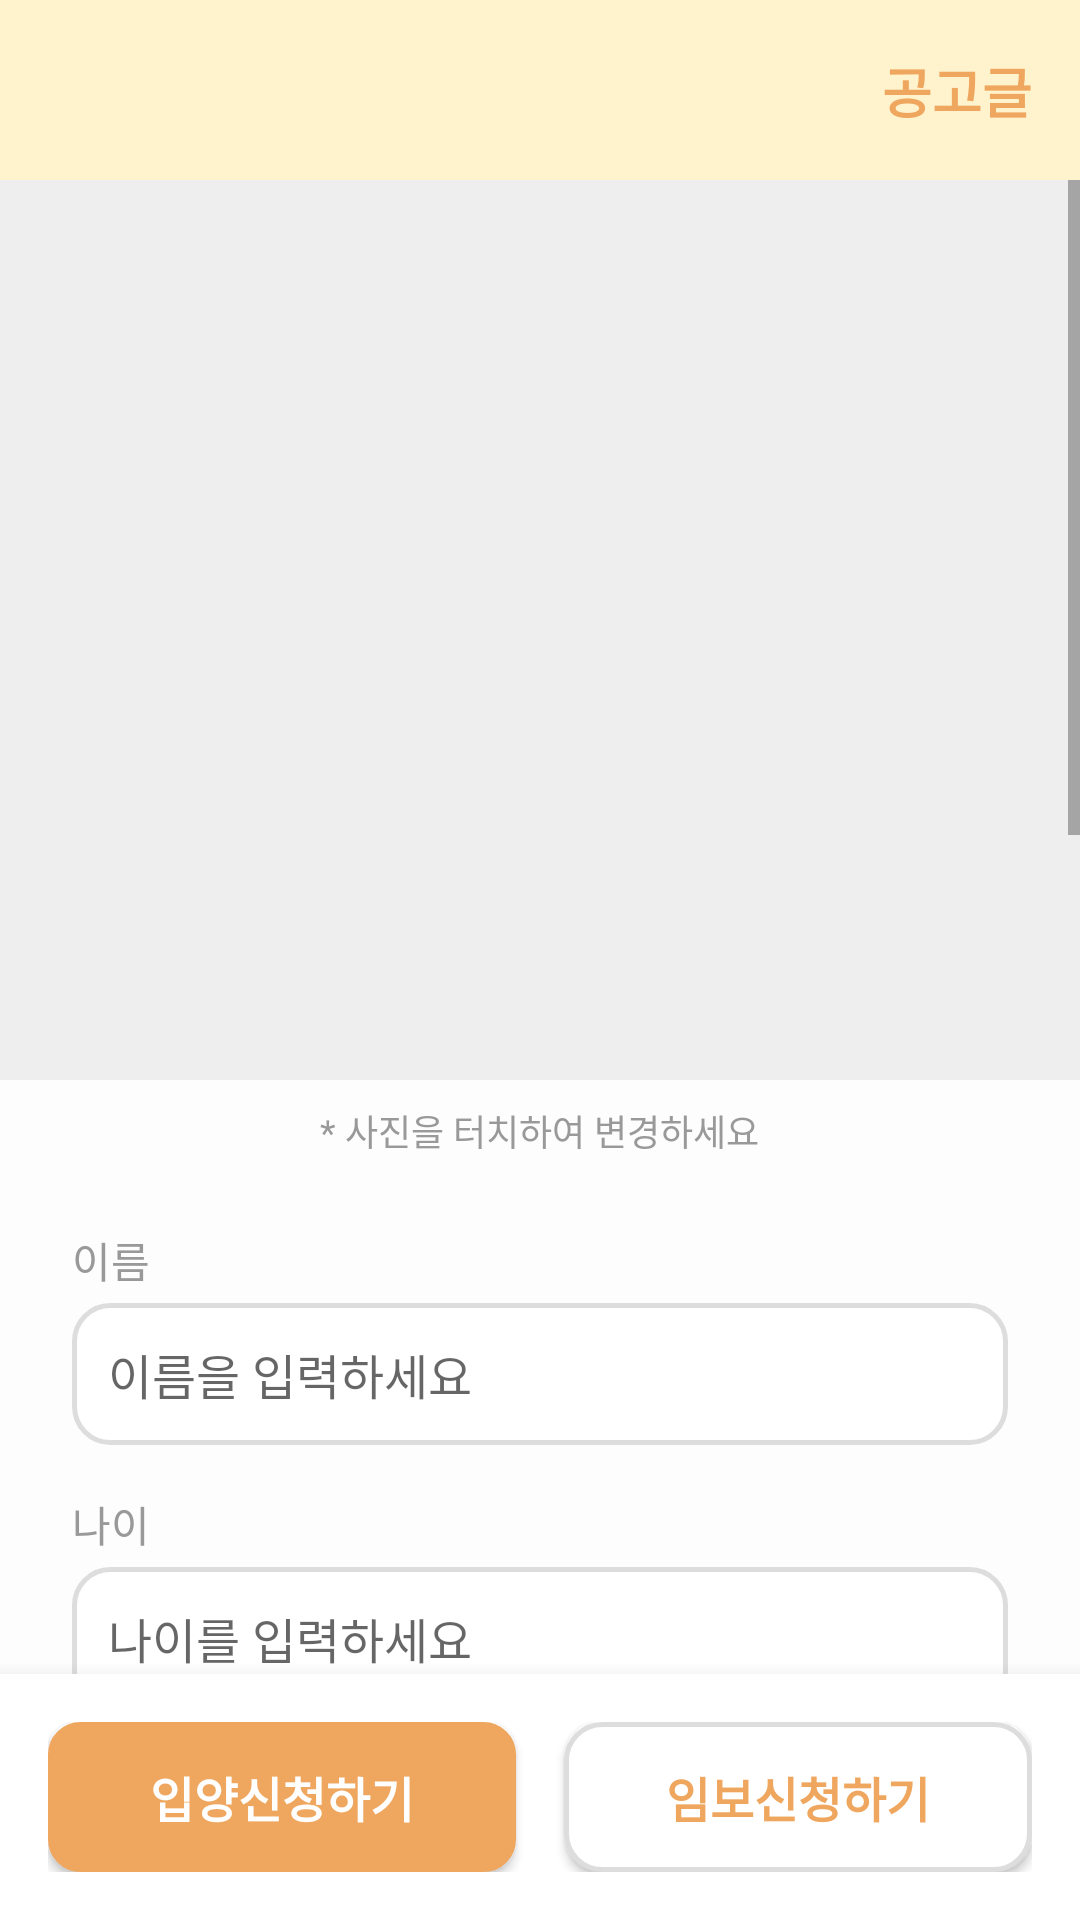

Produce the Android XML layout that renders to this screen, including the resource entries it uses.
<!-- AndroidManifest.xml: application theme Theme.SaveAnimal -->
<!-- res/layout/activity_post_detail_custom.xml -->
<?xml version="1.0" encoding="utf-8"?>
<androidx.constraintlayout.widget.ConstraintLayout xmlns:android="http://schemas.android.com/apk/res/android"
    xmlns:app="http://schemas.android.com/apk/res-auto"
    android:layout_width="match_parent"
    android:layout_height="match_parent"
    android:background="#FDFDFD">

    
    <androidx.constraintlayout.widget.ConstraintLayout
        android:id="@+id/headerLayout"
        android:layout_width="match_parent"
        android:layout_height="60dp"
        android:background="#FFF3CD"
        android:paddingHorizontal="16dp"
        app:layout_constraintTop_toTopOf="parent">

        <ImageView
            android:id="@+id/btnMenu"
            android:layout_width="28dp"
            android:layout_height="28dp"
            android:src="@drawable/ic_menu_hamburger"
            app:tint="#EFA65E"
            app:layout_constraintStart_toStartOf="parent"
            app:layout_constraintTop_toTopOf="parent"
            app:layout_constraintBottom_toBottomOf="parent" />

        
        <TextView
            android:layout_width="wrap_content"
            android:layout_height="wrap_content"
            android:text="공고글"
            android:textSize="18sp"
            android:textStyle="bold"
            android:textColor="#EFA65E"
            app:layout_constraintEnd_toEndOf="parent"
            app:layout_constraintTop_toTopOf="parent"
            app:layout_constraintBottom_toBottomOf="parent" />

    </androidx.constraintlayout.widget.ConstraintLayout>

    
    <ScrollView
        android:layout_width="match_parent"
        android:layout_height="0dp"
        android:fillViewport="true"
        app:layout_constraintTop_toBottomOf="@id/headerLayout"
        app:layout_constraintBottom_toTopOf="@id/bottomButtonLayout">

        <LinearLayout
            android:layout_width="match_parent"
            android:layout_height="wrap_content"
            android:orientation="vertical"
            android:paddingBottom="20dp">

            
            <ImageView
                android:id="@+id/imgDog"
                android:layout_width="match_parent"
                android:layout_height="300dp"
                android:src="@drawable/ic_menu_gallery"
                android:scaleType="centerCrop"
                android:background="#EEEEEE"
                android:clickable="true"
                android:focusable="true"/>

            <TextView
                android:layout_width="wrap_content"
                android:layout_height="wrap_content"
                android:text="* 사진을 터치하여 변경하세요"
                android:textSize="12sp"
                android:textColor="#999999"
                android:layout_gravity="center"
                android:layout_marginTop="8dp"/>

            
            <LinearLayout
                android:layout_width="match_parent"
                android:layout_height="wrap_content"
                android:orientation="vertical"
                android:padding="24dp">

                
                <TextView
                    android:text="이름"
                    android:textSize="14sp"
                    android:textColor="#999999"
                    android:layout_width="wrap_content"
                    android:layout_height="wrap_content"/>
                <EditText
                    android:id="@+id/etName"
                    android:hint="이름을 입력하세요"
                    android:textSize="16sp"
                    android:textColor="#333333"
                    android:background="@drawable/input_box"
                    android:padding="12dp"
                    android:inputType="text"
                    android:layout_width="match_parent"
                    android:layout_height="wrap_content"
                    android:layout_marginTop="4dp"
                    android:layout_marginBottom="16dp"/>

                
                <TextView
                    android:text="나이"
                    android:textSize="14sp"
                    android:textColor="#999999"
                    android:layout_width="wrap_content"
                    android:layout_height="wrap_content"/>
                <EditText
                    android:id="@+id/etAge"
                    android:hint="나이를 입력하세요"
                    android:textSize="16sp"
                    android:textColor="#333333"
                    android:background="@drawable/input_box"
                    android:padding="12dp"
                    android:inputType="text"
                    android:layout_width="match_parent"
                    android:layout_height="wrap_content"
                    android:layout_marginTop="4dp"
                    android:layout_marginBottom="16dp"/>

                
                <TextView
                    android:text="성별"
                    android:textSize="14sp"
                    android:textColor="#999999"
                    android:layout_width="wrap_content"
                    android:layout_height="wrap_content"/>
                <EditText
                    android:id="@+id/etGender"
                    android:hint="성별을 입력하세요 (예: 수컷)"
                    android:textSize="16sp"
                    android:textColor="#333333"
                    android:background="@drawable/input_box"
                    android:padding="12dp"
                    android:inputType="text"
                    android:layout_width="match_parent"
                    android:layout_height="wrap_content"
                    android:layout_marginTop="4dp"
                    android:layout_marginBottom="16dp"/>

                
                <TextView
                    android:text="종"
                    android:textSize="14sp"
                    android:textColor="#999999"
                    android:layout_width="wrap_content"
                    android:layout_height="wrap_content"/>
                <EditText
                    android:id="@+id/etBreed"
                    android:hint="품종을 입력하세요"
                    android:textSize="16sp"
                    android:textColor="#333333"
                    android:background="@drawable/input_box"
                    android:padding="12dp"
                    android:inputType="text"
                    android:layout_width="match_parent"
                    android:layout_height="wrap_content"
                    android:layout_marginTop="4dp"
                    android:layout_marginBottom="16dp"/>

                
                <TextView
                    android:text="성격"
                    android:textSize="14sp"
                    android:textColor="#999999"
                    android:layout_width="wrap_content"
                    android:layout_height="wrap_content"/>
                <EditText
                    android:id="@+id/etPersonality"
                    android:hint="성격을 입력하세요"
                    android:textSize="16sp"
                    android:textColor="#333333"
                    android:background="@drawable/input_box"
                    android:padding="12dp"
                    android:inputType="textMultiLine"
                    android:layout_width="match_parent"
                    android:layout_height="wrap_content"
                    android:minLines="2"
                    android:layout_marginTop="4dp"
                    android:layout_marginBottom="16dp"/>

                
                <TextView
                    android:text="무서워하는 것"
                    android:textSize="14sp"
                    android:textColor="#999999"
                    android:layout_width="wrap_content"
                    android:layout_height="wrap_content"/>
                <EditText
                    android:id="@+id/etFears"
                    android:hint="무서워하는 것을 입력하세요"
                    android:textSize="16sp"
                    android:textColor="#333333"
                    android:background="@drawable/input_box"
                    android:padding="12dp"
                    android:inputType="text"
                    android:layout_width="match_parent"
                    android:layout_height="wrap_content"
                    android:layout_marginTop="4dp"
                    android:layout_marginBottom="16dp"/>

                
                <TextView
                    android:text="질병"
                    android:textSize="14sp"
                    android:textColor="#999999"
                    android:layout_width="wrap_content"
                    android:layout_height="wrap_content"/>
                <EditText
                    android:id="@+id/etDiseases"
                    android:hint="질병 유무를 입력하세요"
                    android:textSize="16sp"
                    android:textColor="#333333"
                    android:background="@drawable/input_box"
                    android:padding="12dp"
                    android:inputType="text"
                    android:layout_width="match_parent"
                    android:layout_height="wrap_content"
                    android:layout_marginTop="4dp"
                    android:layout_marginBottom="16dp"/>

                
                <TextView
                    android:text="보호소 정보"
                    android:textSize="14sp"
                    android:textColor="#999999"
                    android:layout_width="wrap_content"
                    android:layout_height="wrap_content"/>
                <EditText
                    android:id="@+id/etShelter"
                    android:hint="보호소 정보를 입력하세요"
                    android:textSize="16sp"
                    android:textColor="#333333"
                    android:background="@drawable/input_box"
                    android:padding="12dp"
                    android:inputType="textMultiLine"
                    android:minLines="2"
                    android:layout_width="match_parent"
                    android:layout_height="wrap_content"
                    android:layout_marginTop="4dp"
                    android:layout_marginBottom="16dp"/>

            </LinearLayout>
        </LinearLayout>
    </ScrollView>

    
    <LinearLayout
        android:id="@+id/bottomButtonLayout"
        android:layout_width="match_parent"
        android:layout_height="wrap_content"
        android:orientation="horizontal"
        android:padding="16dp"
        android:background="#FFFFFF"
        android:elevation="10dp"
        app:layout_constraintBottom_toBottomOf="parent">

        <androidx.appcompat.widget.AppCompatButton
            android:id="@+id/btnAdopt"
            android:layout_width="0dp"
            android:layout_height="50dp"
            android:layout_weight="1"
            android:text="입양신청하기"
            android:textSize="16sp"
            android:textStyle="bold"
            android:textColor="#FFFFFF"
            android:background="@drawable/gen_btn1"
            android:backgroundTint="#EFA65E"
            android:layout_marginEnd="8dp"/>

        <androidx.appcompat.widget.AppCompatButton
            android:id="@+id/btnFoster"
            android:layout_width="0dp"
            android:layout_height="50dp"
            android:layout_weight="1"
            android:text="임보신청하기"
            android:textSize="16sp"
            android:textStyle="bold"
            android:textColor="#EFA65E"
            android:background="@drawable/input_box"
            android:layout_marginStart="8dp"/>
    </LinearLayout>

</androidx.constraintlayout.widget.ConstraintLayout>
<!-- resources referenced by this layout -->
<resources>
  <!-- drawable gen_btn1 (drawable) -->
  <?xml version="1.0" encoding="utf-8"?>
  <shape xmlns:android="http://schemas.android.com/apk/res/android">
      <solid android:color="#fbf6bd" />          
      <corners android:radius="10dp" />          
      <stroke
          android:width="1.5dp"
          android:color="#fbf6bd" />             
  </shape>
  <!-- drawable input_box (drawable) -->
  <?xml version="1.0" encoding="utf-8"?>
  <shape xmlns:android="http://schemas.android.com/apk/res/android">
      <solid android:color="#FFFFFF" />          
      <corners android:radius="12dp" />          
      <stroke
          android:width="1.5dp"
          android:color="#DDDDDD" />             
  </shape>
  <style name="Theme.SaveAnimal" parent="Theme.MaterialComponents.DayNight.DarkActionBar">
          
          <item name="colorPrimary">@color/purple_500</item>
          <item name="colorPrimaryVariant">@color/purple_700</item>
          <item name="colorOnPrimary">@color/white</item>
          
          <item name="colorSecondary">@color/teal_200</item>
          <item name="colorSecondaryVariant">@color/teal_700</item>
          <item name="colorOnSecondary">@color/black</item>
          
          <item name="android:statusBarColor">?attr/colorPrimaryVariant</item>
          
      </style>
  <color name="purple_500">#cedcfc</color>
  <color name="purple_700">#FF3700B3</color>
  <color name="white">#FFFFFFFF</color>
  <color name="teal_200">#FF03DAC5</color>
  <color name="teal_700">#FF018786</color>
  <color name="black">#FF000000</color>
</resources>
